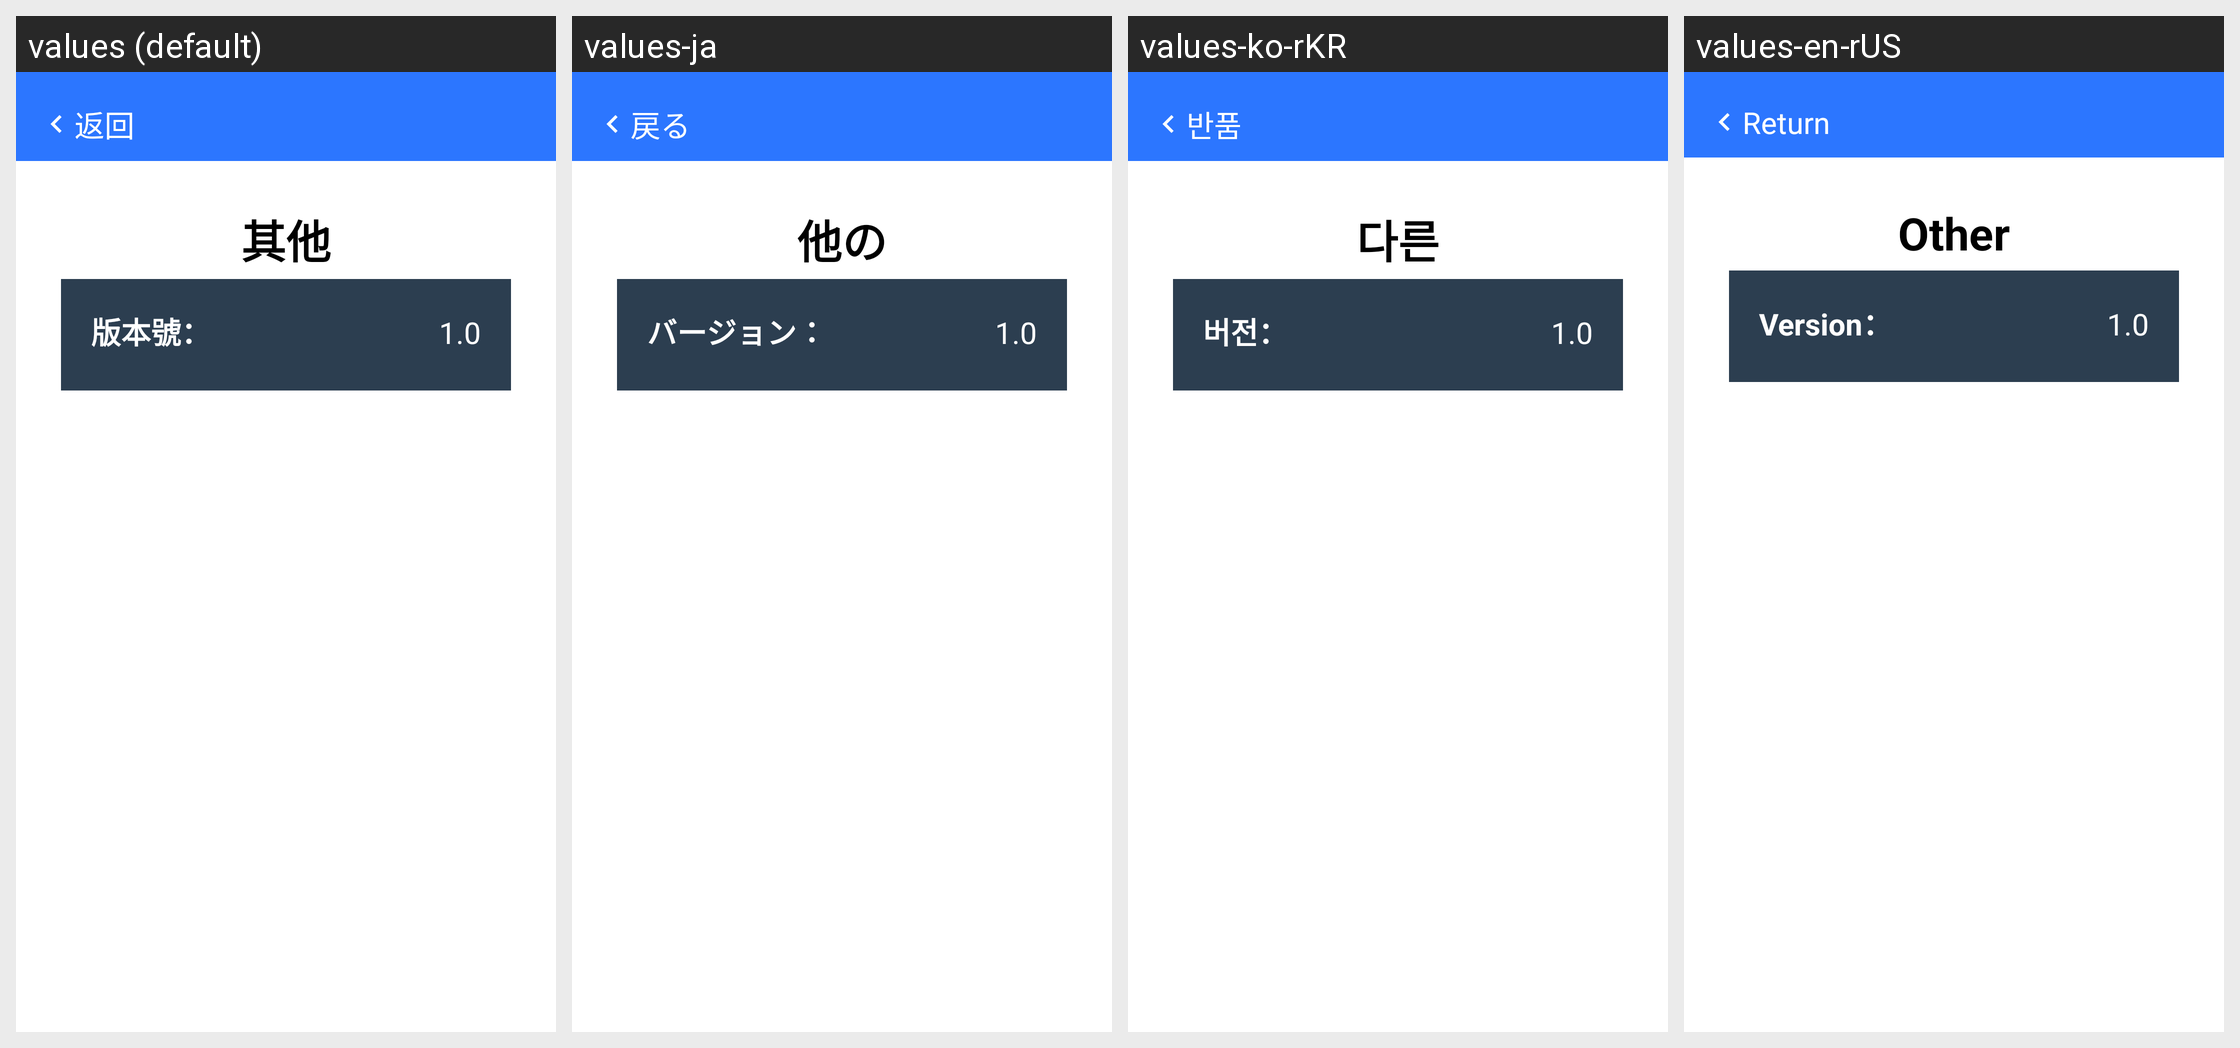

Translations of the strings shown on this Android screen, per locale in the grid:
Android screen res/layout/activity_setting_other.xml rendered under 4 locales, left to right: values (default), values-ja, values-ko-rKR, values-en-rUS. Device: Nexus 5 (rendered at 1080×1920; each locale shown at half size, 540×960, under a caption strip naming it); theme Theme.Material3.Light.
Other locales in the repository, not shown: values-zh-rCN, values-zh-rTW.
Strings drawn on this screen, with the default value and each locale's value (text and hints the layout hard-codes, and strings that could not be matched under every locale, appear in the picture but are not listed):

back
  values: 返回
  values-ja: 戻る
  values-ko-rKR: 반품
  values-en-rUS: Return

Setting_other
  values: 其他
  values-ja: 他の
  values-ko-rKR: 다른
  values-en-rUS: Other

Version
  values: 版本號：
  values-ja: バージョン：
  values-ko-rKR: 버전：
  values-en-rUS: Version：

app_versions
  values: 1.0
  values-ja: 1.0
  values-ko-rKR: 1.0
  values-en-rUS: 1.0
